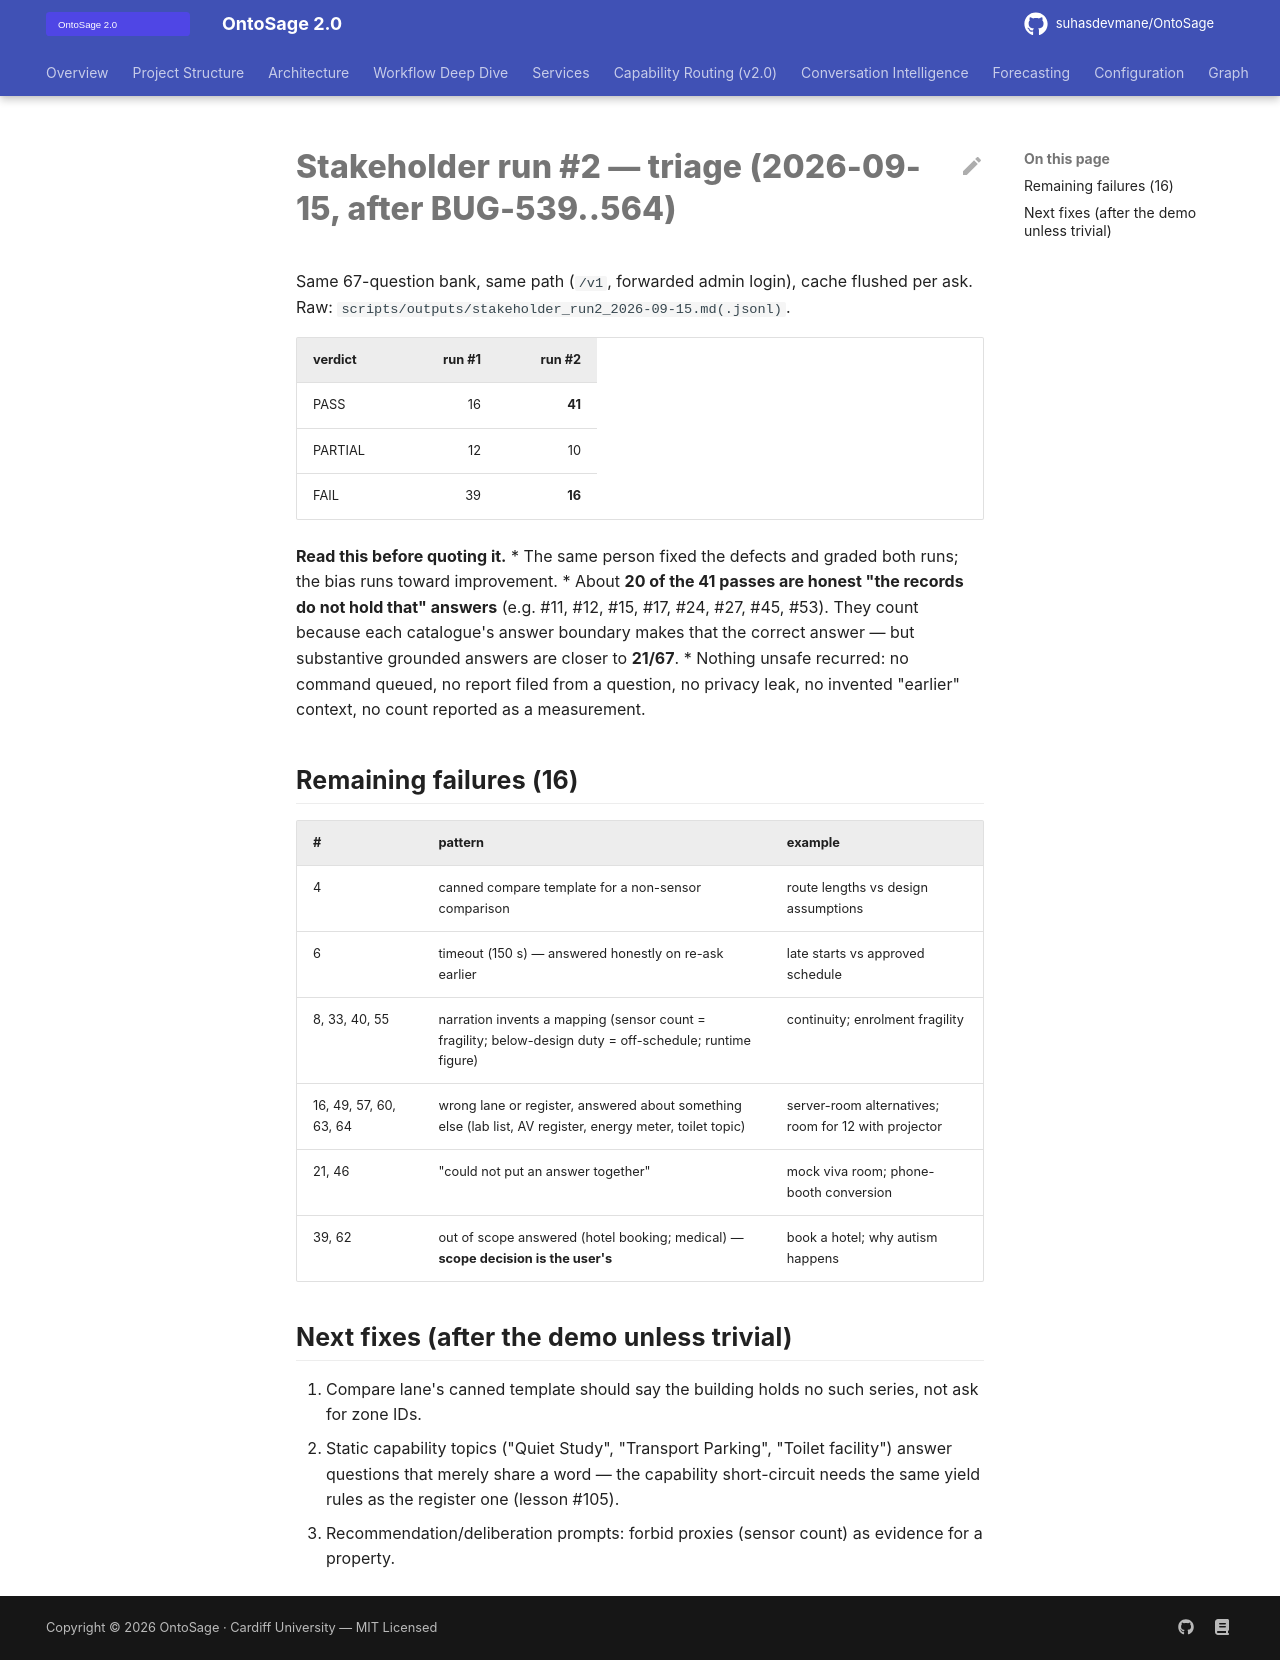

repository: suhasdevmane/OntoSage · page: STAKEHOLDER_RUN2_TRIAGE_2026-09-15/index.html · generator: mkdocs

# Stakeholder run #2 — triage (2026-09-15, after BUG-539..564)

Same 67-question bank, same path (`/v1`, forwarded admin login), cache flushed per ask.
Raw: `scripts/outputs/stakeholder_run2_2026-09-15.md(.jsonl)`.

| verdict | run #1 | run #2 |
|---|---:|---:|
| PASS | 16 | **41** |
| PARTIAL | 12 | 10 |
| FAIL | 39 | **16** |

**Read this before quoting it.**
* The same person fixed the defects and graded both runs; the bias runs toward improvement.
* About **20 of the 41 passes are honest "the records do not hold that" answers** (e.g. #11, #12,
  #15, #17, #24, #27, #45, #53). They count because each catalogue's answer boundary makes that
  the correct answer — but substantive grounded answers are closer to **21/67**.
* Nothing unsafe recurred: no command queued, no report filed from a question, no privacy
  leak, no invented "earlier" context, no count reported as a measurement.

## Remaining failures (16)

| # | pattern | example |
|---|---|---|
| 4 | canned compare template for a non-sensor comparison | route lengths vs design assumptions |
| 6 | timeout (150 s) — answered honestly on re-ask earlier | late starts vs approved schedule |
| 8, 33, 40, 55 | narration invents a mapping (sensor count = fragility; below-design duty = off-schedule; runtime figure) | continuity; enrolment fragility |
| 16, 49, 57, 60, 63, 64 | wrong lane or register, answered about something else (lab list, AV register, energy meter, toilet topic) | server-room alternatives; room for 12 with projector |
| 21, 46 | "could not put an answer together" | mock viva room; phone-booth conversion |
| 39, 62 | out of scope answered (hotel booking; medical) — **scope decision is the user's** | book a hotel; why autism happens |

## Next fixes (after the demo unless trivial)
1. Compare lane's canned template should say the building holds no such series, not ask for zone IDs.
2. Static capability topics ("Quiet Study", "Transport Parking", "Toilet facility") answer
   questions that merely share a word — the capability short-circuit needs the same yield rules
   as the register one (lesson #105).
3. Recommendation/deliberation prompts: forbid proxies (sensor count) as evidence for a property.
